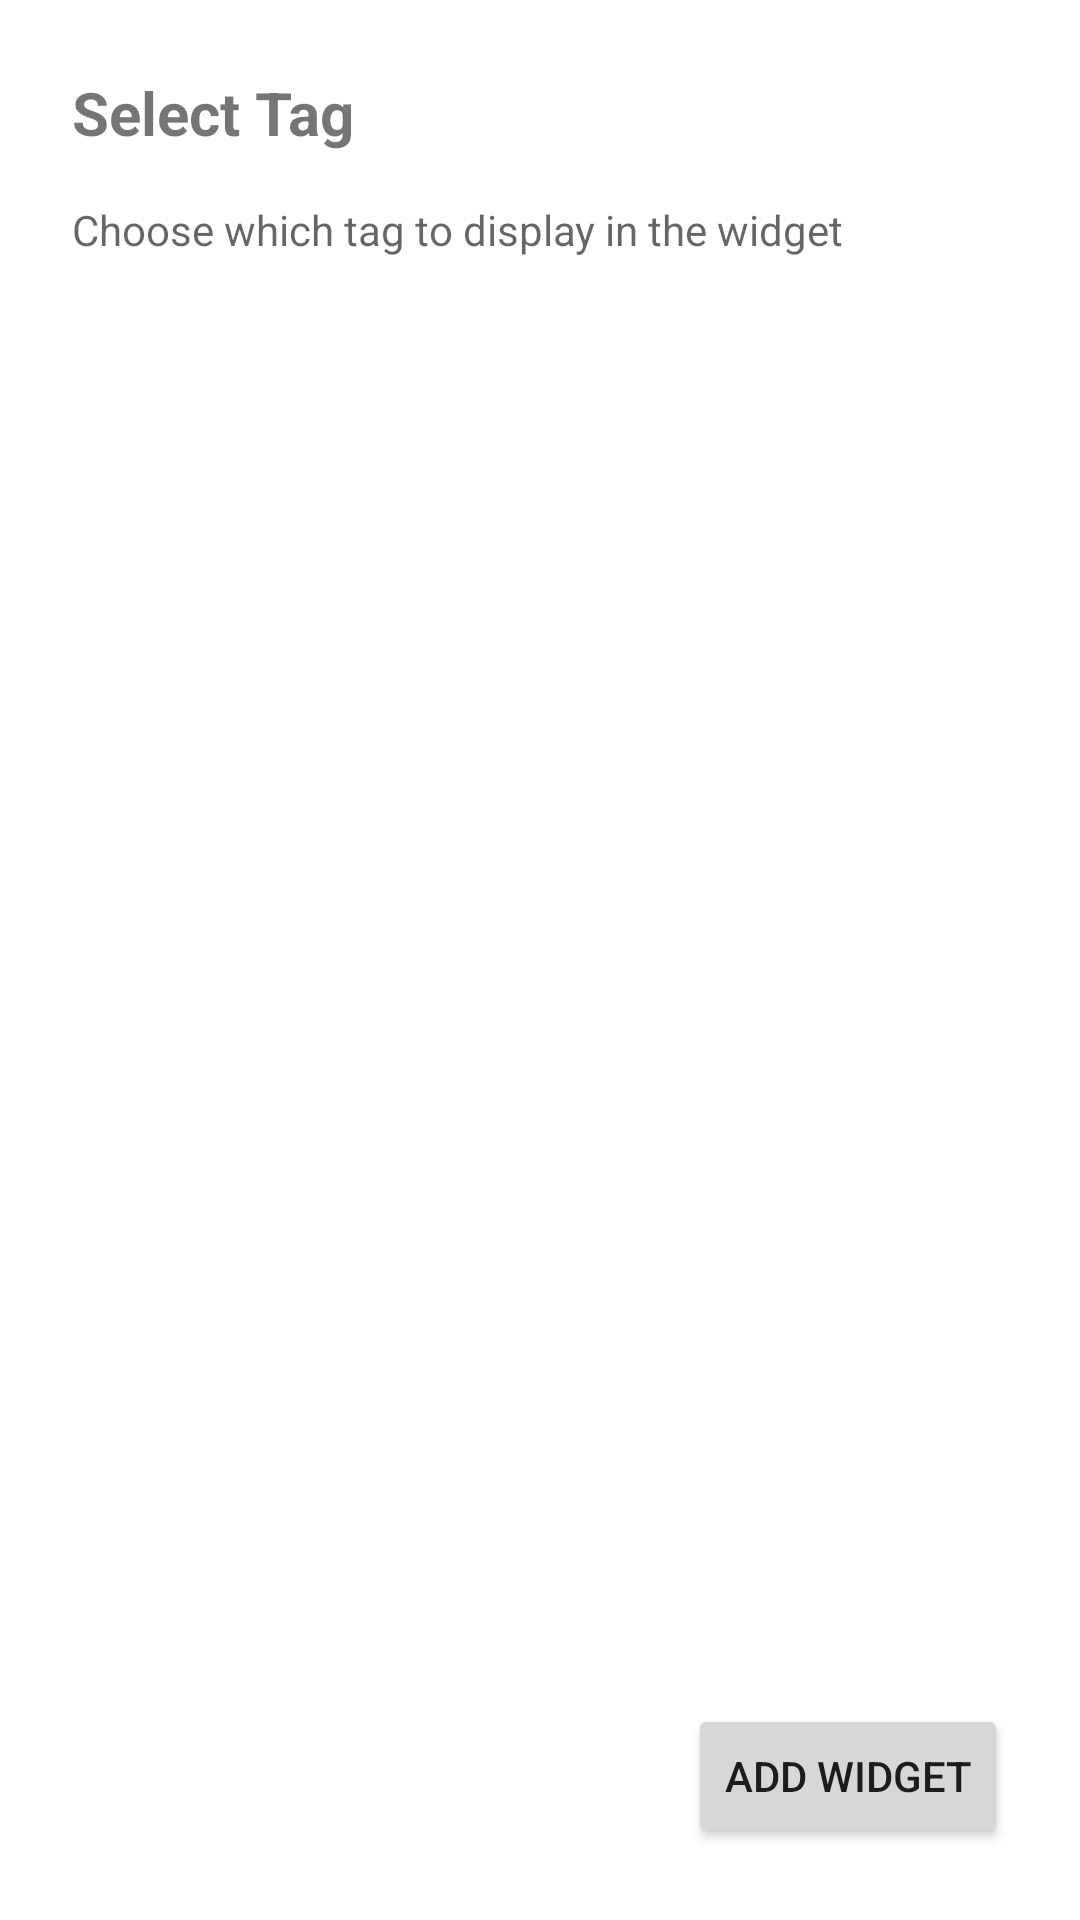

Produce the Android XML layout that renders to this screen, including the resource entries it uses.
<!-- AndroidManifest.xml: application theme Theme.ObsidianWidget -->
<!-- res/layout/activity_widget_config.xml -->
<?xml version="1.0" encoding="utf-8"?>
<LinearLayout xmlns:android="http://schemas.android.com/apk/res/android"
    android:layout_width="match_parent"
    android:layout_height="match_parent"
    android:orientation="vertical"
    android:padding="24dp">

    <TextView
        android:layout_width="match_parent"
        android:layout_height="wrap_content"
        android:text="@string/select_tag"
        android:textSize="20sp"
        android:textStyle="bold"
        android:paddingBottom="16dp" />

    <TextView
        android:id="@+id/config_message"
        android:layout_width="match_parent"
        android:layout_height="wrap_content"
        android:text="@string/select_tag_description"
        android:textSize="14sp"
        android:textColor="?android:attr/textColorSecondary"
        android:paddingBottom="16dp" />

    <ProgressBar
        android:id="@+id/loading_progress"
        android:layout_width="wrap_content"
        android:layout_height="wrap_content"
        android:layout_gravity="center"
        android:visibility="gone"
        android:paddingBottom="16dp" />

    <ListView
        android:id="@+id/tags_list"
        android:layout_width="match_parent"
        android:layout_height="0dp"
        android:layout_weight="1" />

    <Button
        android:id="@+id/confirm_button"
        android:layout_width="wrap_content"
        android:layout_height="wrap_content"
        android:text="@string/confirm"
        android:layout_gravity="end"
        android:layout_marginTop="16dp" />

</LinearLayout>
<!-- resources referenced by this layout -->
<resources>
  <string name="confirm">Add Widget</string>
  <string name="select_tag">Select Tag</string>
  <string name="select_tag_description">Choose which tag to display in the widget</string>
  <style name="Theme.ObsidianWidget" parent="Theme.MaterialComponents.DayNight.DarkActionBar">
          <item name="colorPrimary">@color/purple_500</item>
          <item name="colorPrimaryVariant">@color/purple_700</item>
          <item name="colorOnPrimary">@color/white</item>
      </style>
  <color name="purple_500">#FF7C3AED</color>
  <color name="purple_700">#FF6D28D9</color>
  <color name="white">#FFFFFFFF</color>
</resources>
